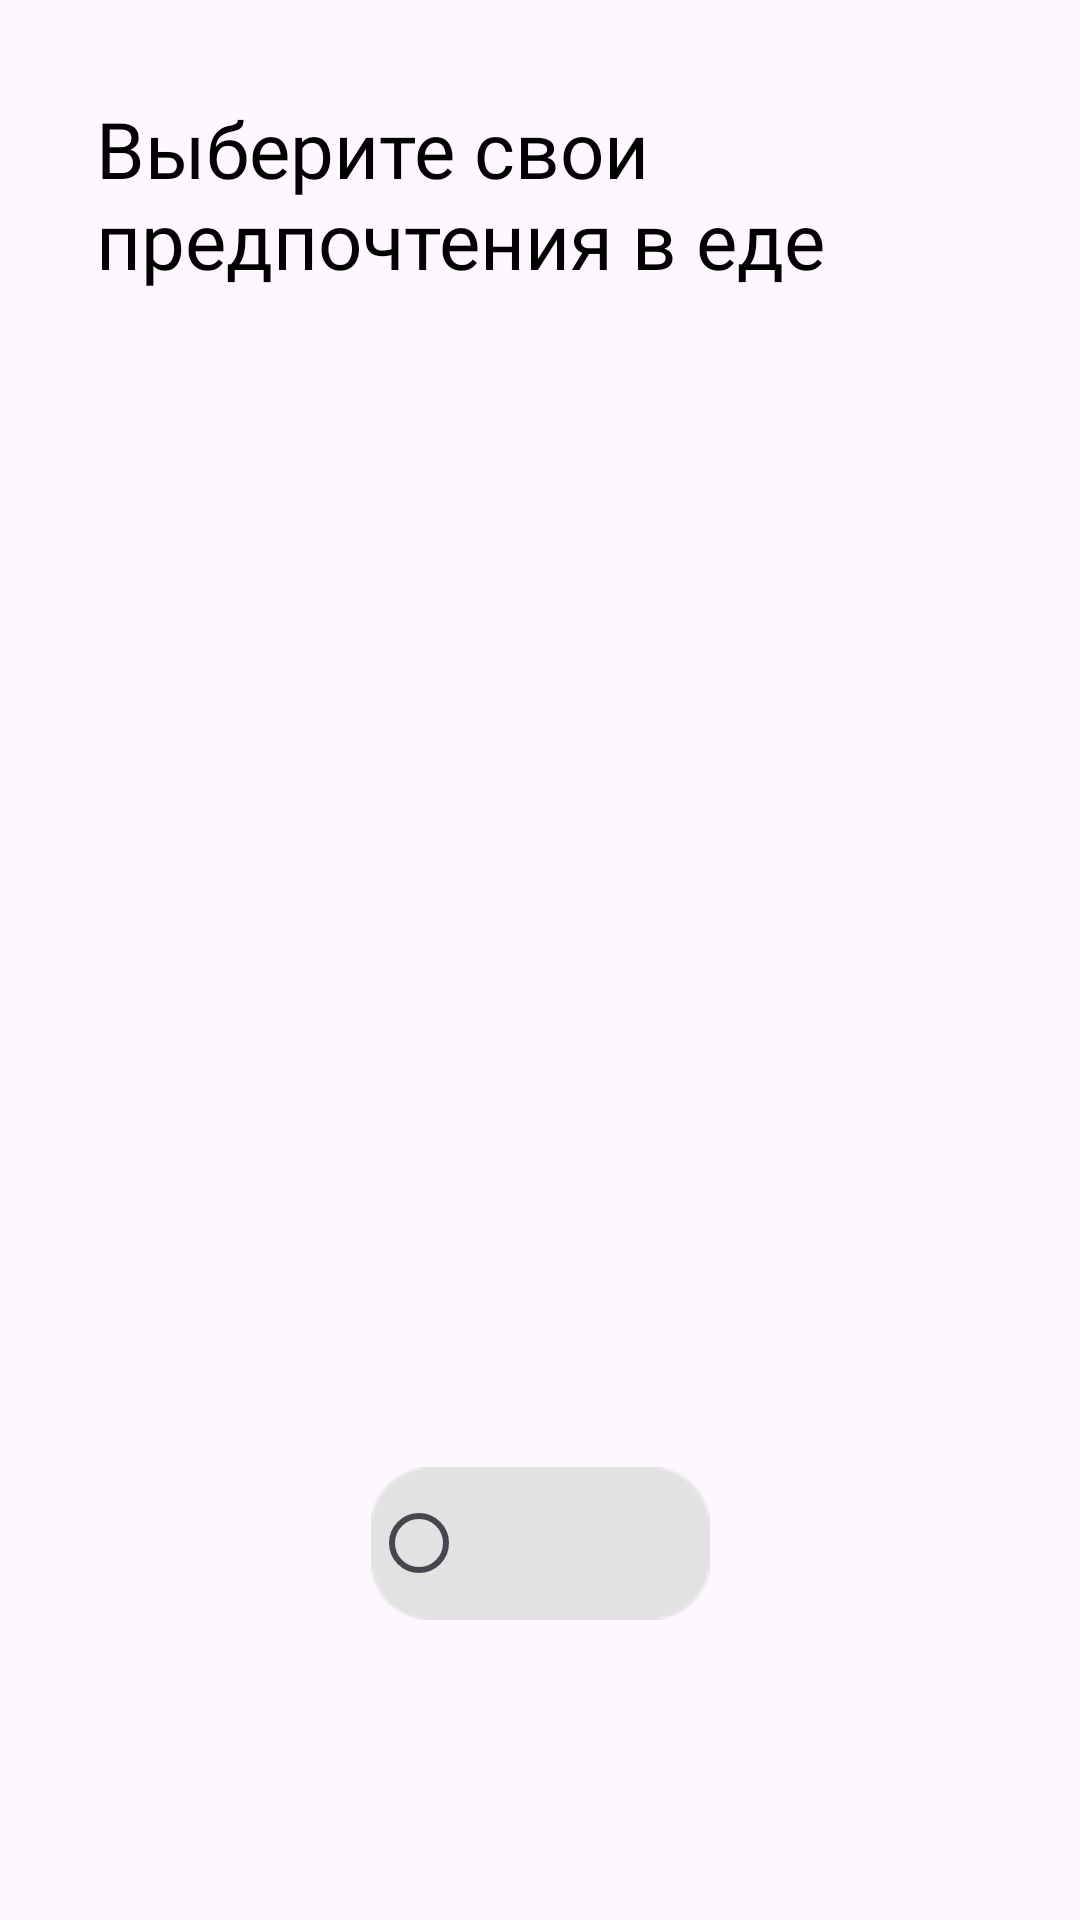

Write the Android layout XML for this screen, with the resource values it uses.
<!-- AndroidManifest.xml: application theme Theme.CateringHelper -->
<!-- res/layout/fragment_welcome.xml -->
<?xml version="1.0" encoding="utf-8"?>
<androidx.constraintlayout.widget.ConstraintLayout xmlns:android="http://schemas.android.com/apk/res/android"
    xmlns:app="http://schemas.android.com/apk/res-auto"
    xmlns:tools="http://schemas.android.com/tools"
    android:layout_width="match_parent"
    android:layout_height="match_parent"
    tools:context=".presentation.WelcomeFragment">

    <TextView
        android:id="@+id/textView"
        android:layout_width="0dp"
        android:layout_height="wrap_content"
        android:layout_marginStart="32dp"
        android:layout_marginTop="32dp"
        android:layout_marginEnd="32dp"
        android:fontFamily="@font/inter"
        android:text="Выберите свои предпочтения в еде"
        android:textColor="@color/black"
        android:textSize="26sp"
        app:layout_constraintEnd_toEndOf="parent"
        app:layout_constraintStart_toStartOf="parent"
        app:layout_constraintTop_toTopOf="parent" />

    <RadioButton
        android:layout_width="wrap_content"
        android:layout_height="wrap_content"
        android:layout_marginBottom="100dp"
        android:background="@drawable/button_selector"
        app:layout_constraintBottom_toBottomOf="parent"
        app:layout_constraintEnd_toEndOf="parent"
        app:layout_constraintStart_toStartOf="parent" />

</androidx.constraintlayout.widget.ConstraintLayout>
<!-- resources referenced by this layout -->
<resources>
  <color name="black">#FF000000</color>
  <!-- drawable button_selector (drawable) -->
  <?xml version="1.0" encoding="utf-8"?>
  <selector xmlns:android="http://schemas.android.com/apk/res/android">
      <item android:state_checked="false" android:drawable="@drawable/button_background_gray"/>
      <item android:state_checked="true" android:drawable="@drawable/button_background_red"/>
  </selector>
  <style name="Theme.CateringHelper" parent="Base.Theme.CateringHelper" />
  <!-- drawable button_background_gray: png bitmap (drawable, 794 bytes) -->
  <!-- drawable button_background_red: png bitmap (drawable, 845 bytes) -->
  <style name="Base.Theme.CateringHelper" parent="Theme.Material3.DayNight.NoActionBar">
      </style>
</resources>
